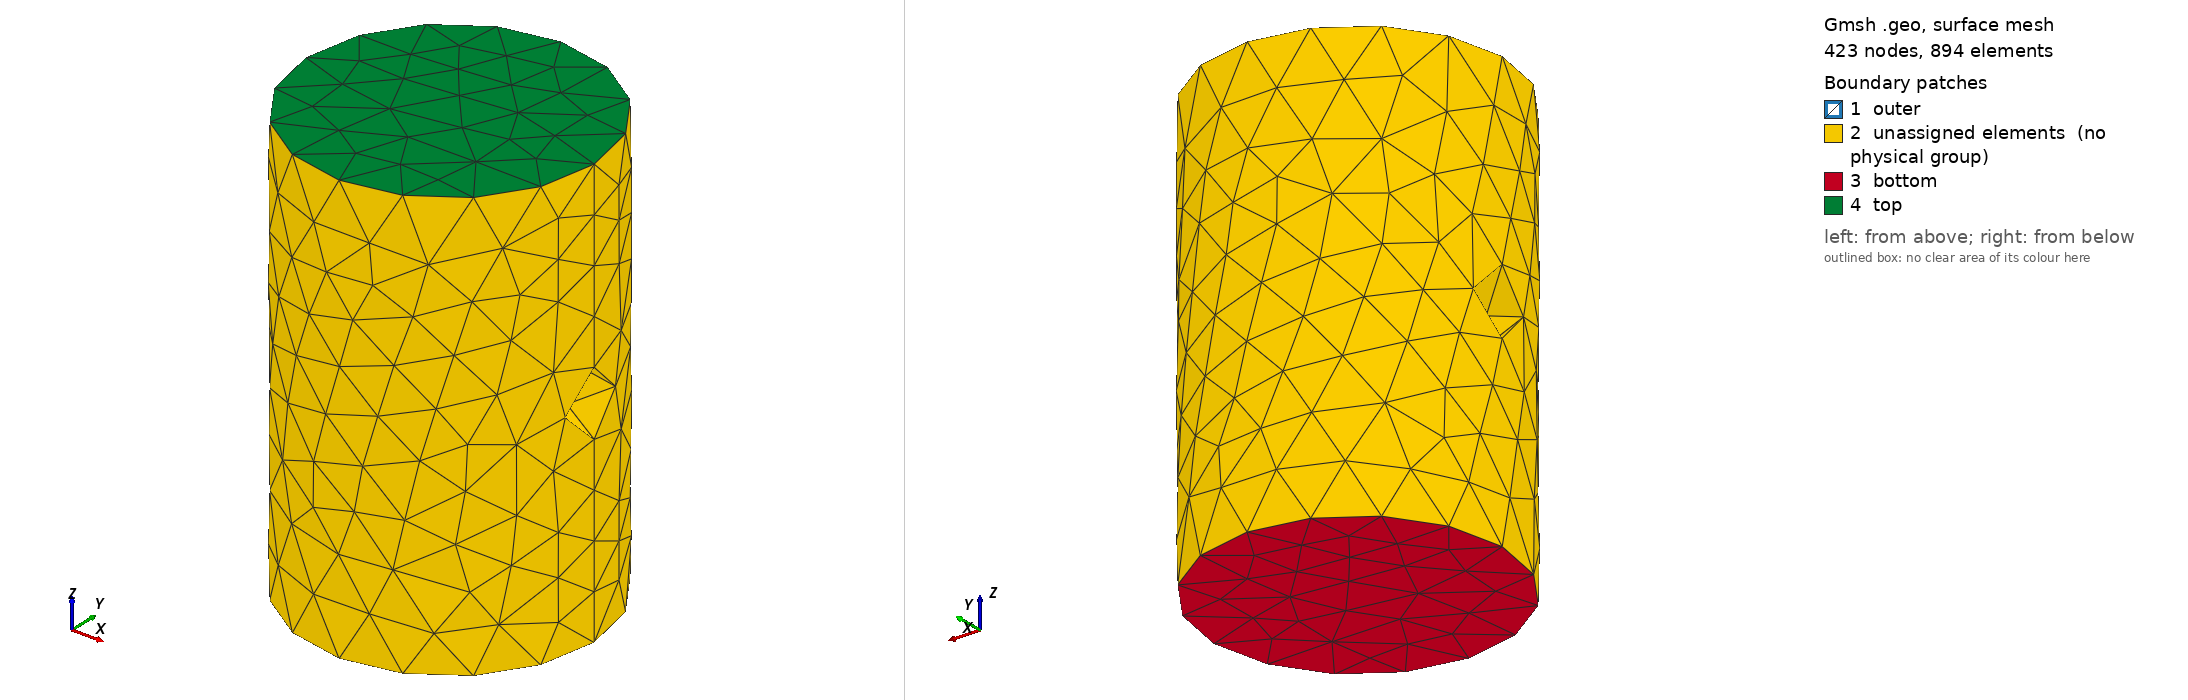

Gmsh geometry script, surface-meshed: 423 nodes, 894 surface elements. Boundary patches (legend numbers): 1 outer, 2 unassigned elements (no physical group), 3 bottom, 4 top. Left view from above one corner, right view from below the opposite corner. Legend entries are the model's physical surfaces; 'unassigned elements' are surfaces in no physical group. The drawing asked Gmsh for element sizes between 1% and 20% of the model's largest extent; the script's own settings can give other sizes.

=== cylinder_w_hole.geo (drawn) ===
SetFactory("OpenCASCADE");

// Characteristic length (mesh size)
lc = 0.001;  // Smaller values result in finer mesh

// Define the main cylinder with specific mesh size at base points
Point(1) = {0, 0, 0, lc};
Point(2) = {0, 0, 0.075, lc};
Cylinder(1) = {0, 0, 0, 0, 0, 0.075, 0.025, 2*Pi};

// Define the hole cylinder
Point(7) = {-0.025, 0, 0.0375, lc};
Point(8) = {0.025, 0, 0.0375, lc};
Cylinder(2) = {-0.025, 0, 0.0375, 2, 0, 0, 0.00565, 2*Pi};

// Boolean operation to subtract the hole from the main cylinder
BooleanDifference{ Volume{1}; Delete; }{ Volume{2}; Delete; }

// Define Physical Volume for simulation or further meshing
Physical Volume("Pierced Cylinder") = {1};

Surface Loop(1) = {1}; // Assuming '1' is the outer surface of the cylinder
Physical Surface("outer") = {1};

Physical Surface("top") = {4};
Physical Surface("bottom") = {3};

Mesh.CharacteristicLengthExtendFromBoundary = 0; // Do not extend mesh size from boundaries
Mesh.CharacteristicLengthFromPoints = 1; // Use point-specific mesh sizes
Mesh.CharacteristicLengthFromCurvature = 1; // Allow mesh size to adapt based on curvature
Mesh.CharacteristicLengthMin = lc; // Ensure the minimum mesh size is set to the characteristic length
Mesh.CharacteristicLengthMax = lc; // Set the maximum mesh size to prevent larger elements
